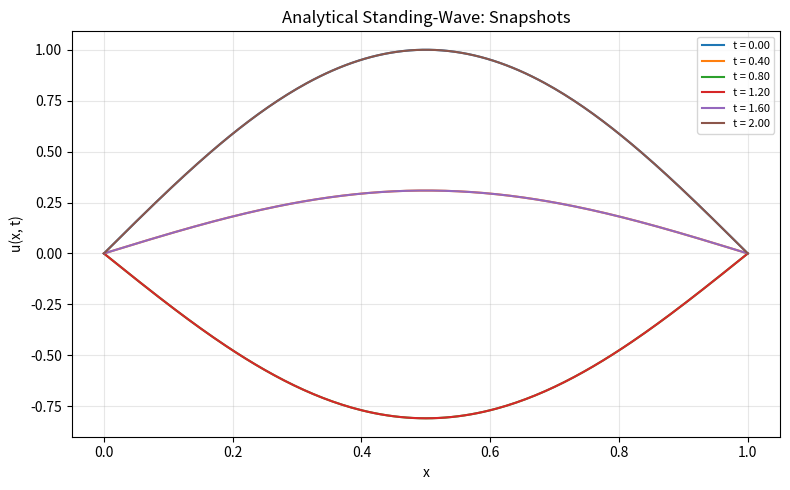
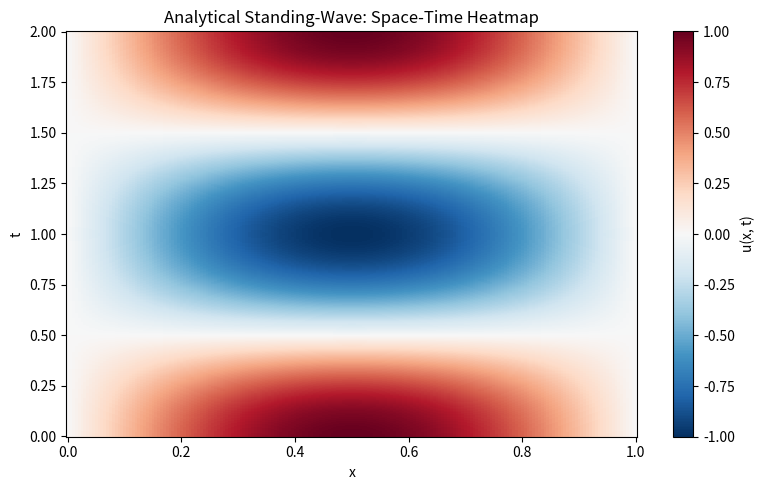
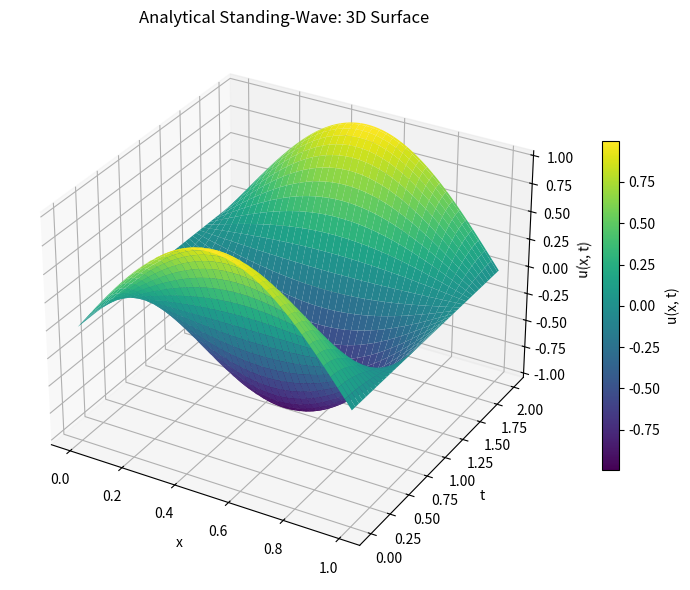
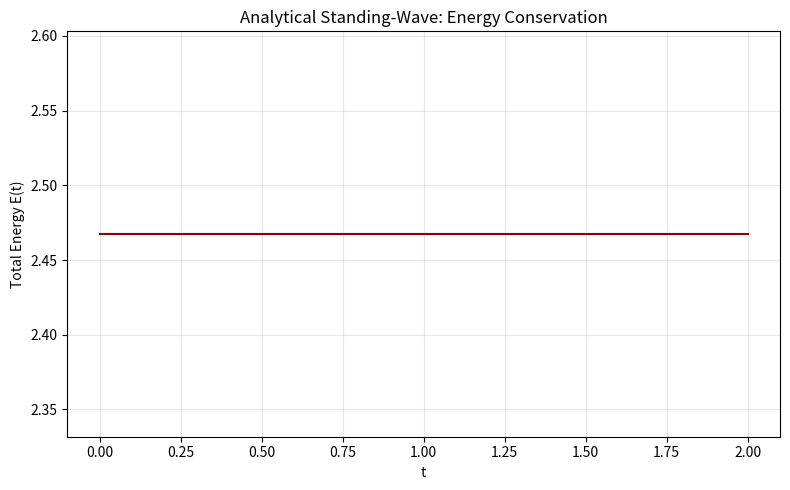
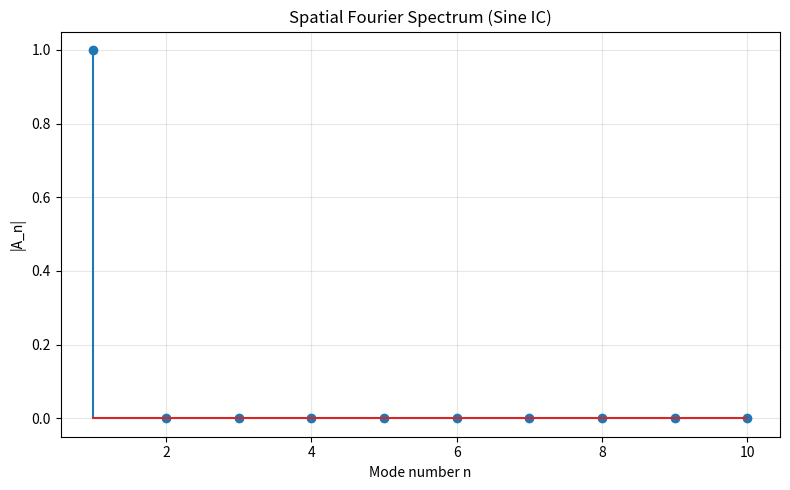
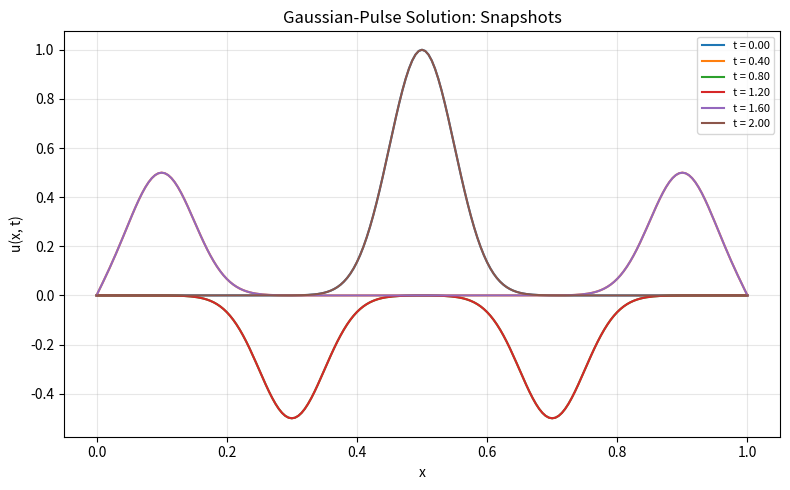
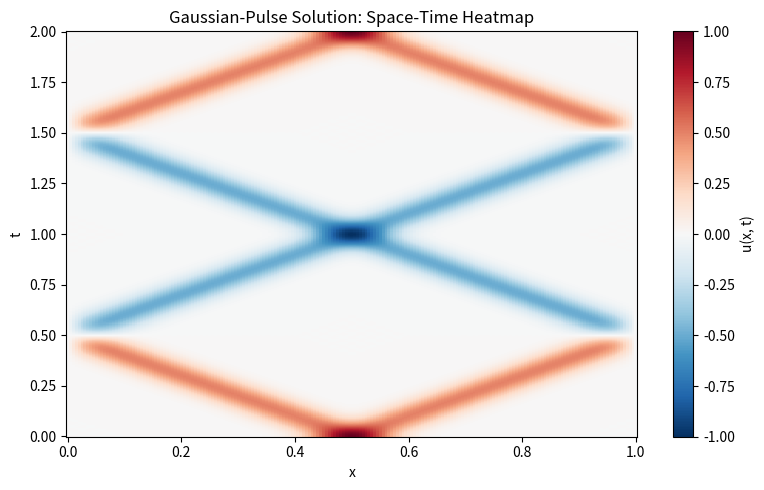
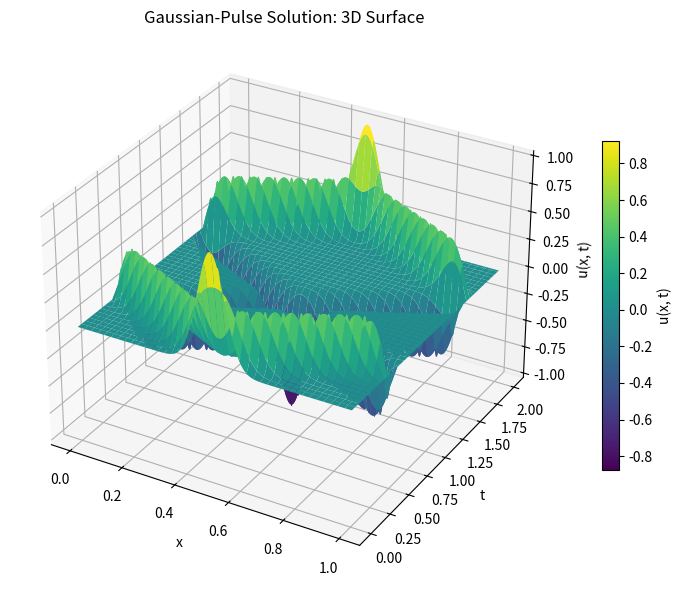
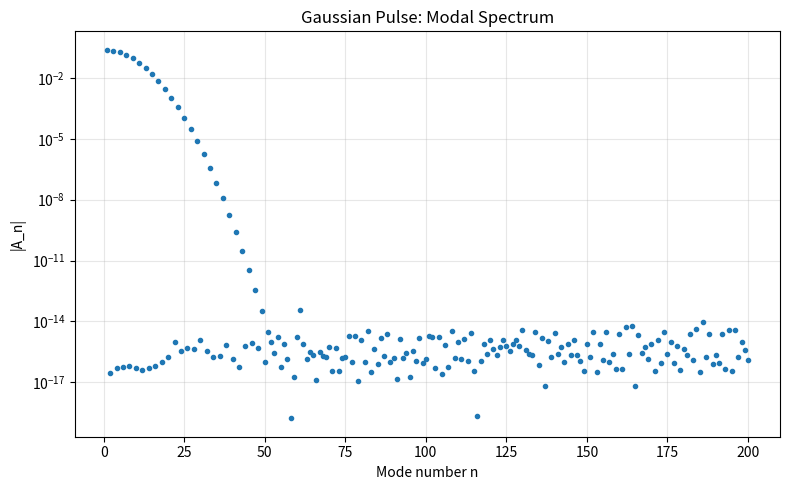
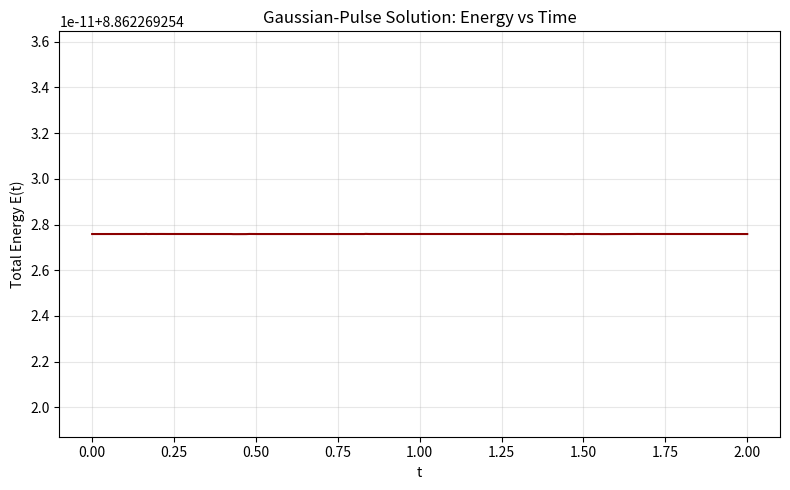
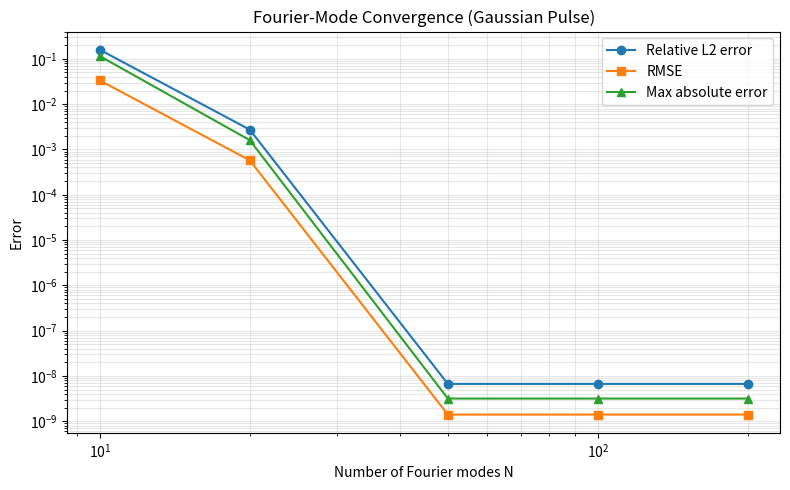

Generate these figures, in order, with matplotlib:
"""
analytical_reference.py

Combined analytical reference solutions for the 1D wave equation, covering
both initial-condition cases used in the FDM study, on the SAME spatial grid
convention as the FDM script (x = 0, dx, 2*dx, ..., L with dx = L/(Nx-1),
Nx odd so x = L/2 lands exactly on a grid point).

Governing equation:
    d^2u/dt^2 = c^2 * d^2u/dx^2,   0 <= x <= L

Boundary conditions (homogeneous Dirichlet):
    u(0, t) = 0
    u(L, t) = 0

CASE 1 -- Sine-wave IC (exact closed-form solution):
    u(x, 0)     = A * sin(m*pi*x/L),   du/dt(x,0) = 0
    u(x, t)     = A * sin(m*pi*x/L) * cos(m*pi*c*t/L)
    (single Dirichlet eigenfunction -> series collapses to one term, no
    truncation, no numerical integration)

CASE 2 -- Gaussian-pulse IC (Fourier sine-series solution):
    u(x, 0)     = A * exp(-(x-x0)^2 / (2*sigma^2)),   du/dt(x,0) = 0
    u(x, t)     = sum_n A_n * cos(n*pi*c*t/L) * sin(n*pi*x/L)
    A_n = (2/L) * integral_0^L f(x) sin(n*pi*x/L) dx   (scipy.integrate.quad)
    (not an eigenfunction -> infinite superposition, truncated to N_modes
    terms; this is a semi-analytical solution: truncation + quadrature +
    floating-point error only, never time-stepping error)

No time-stepping is used anywhere in this script for either case.
All plots are displayed only (plt.show()) -- nothing is written to disk.
"""

import numpy as np
from scipy.integrate import quad
import matplotlib.pyplot as plt
from mpl_toolkits.mplot3d import Axes3D  # noqa: F401  (registers 3D projection)

# ==========================================================================
# 1. Physical and numerical parameters
#    (kept identical in name and value to the FDM script, so x below is the
#    exact same spatial grid used by the FDM solver)
# ==========================================================================
L = 1.0                 # Length of string (m)
T = 2.0                 # Total simulation time (s)
c = 1.0                 # Wave speed

Nx = 201                # Number of spatial grid points (ODD, so x=L/2 lands exactly on a grid point)
dx = L / (Nx - 1)

Nt = 401                # number of time samples for the analytical solution
                         # (set this to match FDM's Nt, or pass FDM's own t
                         #  array into the functions below, when you need to
                         #  difference U_FDM and U_analytical element-wise)

# Case 1 (sine-wave) parameters
A_SINE = 1.0             # amplitude
M_MODE = 1               # mode number (sin(m*pi*x/L))

# Case 2 (Gaussian pulse) parameters
A_GAUSS = 1.0            # pulse amplitude
X0 = 0.5                 # pulse center
SIGMA = 0.05             # pulse width
N_MODES_DEFAULT = 200    # default number of Fourier modes for the main run


# ==========================================================================
# 2. Spatial and temporal grids (shared by both cases)
# ==========================================================================
def make_grids(L, T, Nx, Nt, dx=None):
    """
    Create the spatial grid using the same convention as the FDM script
    (x = 0, dx, 2*dx, ..., L with dx = L/(Nx-1)) and a uniform time grid.

    Passing dx explicitly guarantees this grid is bit-for-bit identical to
    the FDM spatial grid whenever the same L, Nx are used -- required before
    U_FDM and U_analytical can be differenced element-wise for error metrics.
    """
    if dx is None:
        dx = L / (Nx - 1)
    x = np.arange(Nx) * dx          # equivalent to np.linspace(0, L, Nx)
    t = np.linspace(0.0, T, Nt)
    return x, t


# ==========================================================================
# CASE 1: Sine-wave IC -- exact closed-form solution
# ==========================================================================
def sine_wave_solution(x, t, A, m, L, c):
    """u(x,t) = A * sin(m*pi*x/L) * cos(m*pi*c*t/L), evaluated on a full grid.

    Returns U with shape (Nt, Nx): U[i, j] = u(x[j], t[i]).
    """
    k = m * np.pi / L                    # spatial wavenumber
    omega = k * c                        # angular frequency (omega = c*k)
    spatial = A * np.sin(k * x)          # shape (Nx,)
    temporal = np.cos(omega * t)         # shape (Nt,)
    return np.outer(temporal, spatial)   # shape (Nt, Nx)


def sine_wave_derivatives(x, t, A, m, L, c):
    """
    u_t(x,t) = -A * omega * sin(k x) * sin(omega t)
    u_x(x,t) =  A * k     * cos(k x) * cos(omega t)
    """
    k = m * np.pi / L
    omega = k * c
    Ut = -A * omega * np.outer(np.sin(omega * t), np.sin(k * x))
    Ux = A * k * np.outer(np.cos(omega * t), np.cos(k * x))
    return Ut, Ux


def sine_wave_mode_spectrum(x, U_snapshot, L, n_check=10):
    """Project a spatial profile onto sin(n*pi*x/L), n=1..n_check."""
    coeffs = np.zeros(n_check)
    for n in range(1, n_check + 1):
        basis = np.sin(n * np.pi * x / L)
        coeffs[n - 1] = (2.0 / L) * np.trapezoid(U_snapshot * basis, x)
    return np.arange(1, n_check + 1), coeffs


# ==========================================================================
# CASE 2: Gaussian-pulse IC -- Fourier sine-series solution
# ==========================================================================
def gaussian_initial_condition(x, A, x0, sigma):
    """f(x) = A * exp(-(x - x0)^2 / (2*sigma^2))."""
    return A * np.exp(-((x - x0) ** 2) / (2.0 * sigma ** 2))


def fourier_sine_coefficients(N_modes, A, x0, sigma, L):
    """
    A_n = (2/L) * int_0^L f(x) sin(n*pi*x/L) dx, n = 1..N_modes.

    scipy.integrate.quad (adaptive Gauss-Kronrod quadrature) is used instead
    of a fixed-panel rule so the narrow Gaussian peak is resolved accurately
    without needing a wastefully dense uniform grid.
    """
    def f(x):
        return A * np.exp(-((x - x0) ** 2) / (2.0 * sigma ** 2))

    coeffs = np.zeros(N_modes)
    for n in range(1, N_modes + 1):
        integrand = lambda x, n=n: f(x) * np.sin(n * np.pi * x / L)
        value, _ = quad(integrand, 0.0, L, limit=200)
        coeffs[n - 1] = (2.0 / L) * value
    return coeffs


def gaussian_reconstruct(x, t, coeffs, L, c):
    """u(x,t) = sum_n A_n * cos(n*pi*c*t/L) * sin(n*pi*x/L), vectorized."""
    N_modes = len(coeffs)
    n = np.arange(1, N_modes + 1)
    k_n = n * np.pi / L
    omega_n = c * k_n

    spatial_basis = np.sin(np.outer(x, k_n))          # (Nx, N_modes)
    temporal_basis = np.cos(np.outer(t, omega_n))     # (Nt, N_modes)
    weighted_spatial = spatial_basis * coeffs
    return temporal_basis @ weighted_spatial.T         # (Nt, Nx)


def gaussian_derivatives(x, t, coeffs, L, c):
    """
    u_t(x,t) = -sum_n A_n * omega_n * sin(omega_n t) * sin(k_n x)
    u_x(x,t) =  sum_n A_n * k_n     * cos(omega_n t) * cos(k_n x)
    """
    N_modes = len(coeffs)
    n = np.arange(1, N_modes + 1)
    k_n = n * np.pi / L
    omega_n = c * k_n

    spatial_sin = np.sin(np.outer(x, k_n))
    spatial_cos = np.cos(np.outer(x, k_n))
    temporal_sin = np.sin(np.outer(t, omega_n))
    temporal_cos = np.cos(np.outer(t, omega_n))

    Ut = -(temporal_sin @ (spatial_sin * (coeffs * omega_n)).T)
    Ux = temporal_cos @ (spatial_cos * (coeffs * k_n)).T
    return Ut, Ux


def gaussian_convergence_study(x, t, mode_counts, reference_modes, A, x0, sigma, L, c):
    """Compare truncated reconstructions against a high-resolution reference."""
    print(f"[Convergence] building reference solution with {reference_modes} modes ...")
    coeffs_ref = fourier_sine_coefficients(reference_modes, A, x0, sigma, L)
    U_ref = gaussian_reconstruct(x, t, coeffs_ref, L, c)

    results = []
    for N in mode_counts:
        coeffs_N = fourier_sine_coefficients(N, A, x0, sigma, L)
        U_N = gaussian_reconstruct(x, t, coeffs_N, L, c)
        diff = U_N - U_ref
        l2_error = np.linalg.norm(diff) / np.linalg.norm(U_ref)
        rmse = np.sqrt(np.mean(diff ** 2))
        max_abs_error = np.max(np.abs(diff))
        results.append((N, l2_error, rmse, max_abs_error))
        print(f"[Convergence] N_modes={N:4d}  L2_rel={l2_error:.3e}  "
              f"RMSE={rmse:.3e}  max_abs_err={max_abs_error:.3e}")
    return results, U_ref, coeffs_ref


# ==========================================================================
# Shared: boundary-condition check, energy, plotting
# ==========================================================================
def verify_boundary_conditions(U, label, tol=1e-8):
    left_max = np.max(np.abs(U[:, 0]))
    right_max = np.max(np.abs(U[:, -1]))
    ok = (left_max < tol) and (right_max < tol)
    print(f"[{label}] max|u(0,t)| = {left_max:.3e}   max|u(L,t)| = {right_max:.3e}   "
          f"Dirichlet BCs satisfied: {ok}")
    return ok


def compute_energy(x, Ut, Ux, c):
    """E(t) = 1/2 * integral[ u_t^2 + c^2 u_x^2 ] dx."""
    density = Ut**2 + (c**2) * Ux**2
    return 0.5 * np.trapezoid(density, x, axis=1)


def plot_snapshots(x, t, U, title):
    fig, ax = plt.subplots(figsize=(8, 5))
    for st in np.linspace(0, t[-1], 6):
        idx = np.argmin(np.abs(t - st))
        ax.plot(x, U[idx, :], label=f"t = {t[idx]:.2f}")
    ax.set_xlabel("x"); ax.set_ylabel("u(x, t)"); ax.set_title(title)
    ax.legend(loc="upper right", fontsize=8); ax.grid(alpha=0.3)
    fig.tight_layout(); plt.show()


def plot_heatmap(x, t, U, title):
    fig, ax = plt.subplots(figsize=(8, 5))
    im = ax.pcolormesh(x, t, U, shading="auto", cmap="RdBu_r")
    fig.colorbar(im, ax=ax, label="u(x, t)")
    ax.set_xlabel("x"); ax.set_ylabel("t"); ax.set_title(title)
    fig.tight_layout(); plt.show()


def plot_surface(x, t, U, title):
    X, Tm = np.meshgrid(x, t)
    fig = plt.figure(figsize=(9, 6))
    ax = fig.add_subplot(111, projection="3d")
    surf = ax.plot_surface(X, Tm, U, cmap="viridis", linewidth=0, antialiased=True)
    ax.set_xlabel("x"); ax.set_ylabel("t"); ax.set_zlabel("u(x, t)"); ax.set_title(title)
    fig.colorbar(surf, ax=ax, shrink=0.6, label="u(x, t)")
    fig.tight_layout(); plt.show()


def plot_energy(t, E, title):
    fig, ax = plt.subplots(figsize=(8, 5))
    ax.plot(t, E, color="darkred")
    ax.set_xlabel("t"); ax.set_ylabel("Total Energy E(t)"); ax.set_title(title)
    ax.grid(alpha=0.3)
    fig.tight_layout(); plt.show()
    rel_drift = (np.max(E) - np.min(E)) / np.mean(E)
    print(f"[Energy] mean E = {np.mean(E):.6e},  relative drift = {rel_drift:.3e}")


def plot_mode_spectrum(mode_numbers, coeffs, title, log=False):
    fig, ax = plt.subplots(figsize=(8, 5))
    if log:
        ax.semilogy(mode_numbers, np.abs(coeffs), marker=".", linestyle="none")
    else:
        ax.stem(mode_numbers, np.abs(coeffs))
    ax.set_xlabel("Mode number n"); ax.set_ylabel("|A_n|"); ax.set_title(title)
    ax.grid(alpha=0.3, which="both")
    fig.tight_layout(); plt.show()


def plot_convergence(results):
    mode_counts = [r[0] for r in results]
    fig, ax = plt.subplots(figsize=(8, 5))
    ax.loglog(mode_counts, [r[1] for r in results], "o-", label="Relative L2 error")
    ax.loglog(mode_counts, [r[2] for r in results], "s-", label="RMSE")
    ax.loglog(mode_counts, [r[3] for r in results], "^-", label="Max absolute error")
    ax.set_xlabel("Number of Fourier modes N"); ax.set_ylabel("Error")
    ax.set_title("Fourier-Mode Convergence (Gaussian Pulse)")
    ax.legend(); ax.grid(alpha=0.3, which="both")
    fig.tight_layout(); plt.show()


# ==========================================================================
# Reusable FDM-vs-analytical comparison metrics
# ==========================================================================
def mean_squared_error(U_FDM, U_analytical):
    return np.mean((U_FDM - U_analytical) ** 2)


def root_mean_squared_error(U_FDM, U_analytical):
    return np.sqrt(mean_squared_error(U_FDM, U_analytical))


def l2_relative_error(U_FDM, U_analytical):
    return np.linalg.norm(U_FDM - U_analytical) / np.linalg.norm(U_analytical)


def max_absolute_error(U_FDM, U_analytical):
    return np.max(np.abs(U_FDM - U_analytical))


def time_dependent_error(U_FDM, U_analytical):
    """RMSE(t) for each time row -- useful for later FDM comparison."""
    diff = U_FDM - U_analytical
    return np.sqrt(np.mean(diff ** 2, axis=1))


# ==========================================================================
# Main driver -- runs both cases end to end
# ==========================================================================
def run_sine_case(x, t):
    print("\n===== CASE 1: Sine-wave IC (exact closed form) =====")
    U = sine_wave_solution(x, t, A_SINE, M_MODE, L, c)
    verify_boundary_conditions(U, label="Sine BC check")

    plot_snapshots(x, t, U, "Analytical Standing-Wave: Snapshots")
    plot_heatmap(x, t, U, "Analytical Standing-Wave: Space-Time Heatmap")
    plot_surface(x, t, U, "Analytical Standing-Wave: 3D Surface")

    Ut, Ux = sine_wave_derivatives(x, t, A_SINE, M_MODE, L, c)
    E = compute_energy(x, Ut, Ux, c)
    plot_energy(t, E, "Analytical Standing-Wave: Energy Conservation")

    mode_numbers, coeffs = sine_wave_mode_spectrum(x, U[0, :], L)
    plot_mode_spectrum(mode_numbers, coeffs, "Spatial Fourier Spectrum (Sine IC)")
    dominant_mode = mode_numbers[np.argmax(np.abs(coeffs))]
    print(f"[Fourier] dominant mode = {dominant_mode} (expected m = {M_MODE}) -- "
          "single mode because the IC is itself a Dirichlet eigenfunction.")

    return U, Ut, Ux, E


def run_gaussian_case(x, t):
    print("\n===== CASE 2: Gaussian-pulse IC (Fourier sine series) =====")
    coeffs = fourier_sine_coefficients(N_MODES_DEFAULT, A_GAUSS, X0, SIGMA, L)
    U = gaussian_reconstruct(x, t, coeffs, L, c)

    f_exact = gaussian_initial_condition(x, A_GAUSS, X0, SIGMA)
    ic_err = np.max(np.abs(f_exact - U[0, :]))
    print(f"[IC check] max|f(x) - reconstruction at t=0| = {ic_err:.3e}")
    verify_boundary_conditions(U, label="Gaussian BC check")

    plot_snapshots(x, t, U, "Gaussian-Pulse Solution: Snapshots")
    plot_heatmap(x, t, U, "Gaussian-Pulse Solution: Space-Time Heatmap")
    plot_surface(x, t, U, "Gaussian-Pulse Solution: 3D Surface")
    plot_mode_spectrum(np.arange(1, len(coeffs) + 1), coeffs,
                        "Gaussian Pulse: Modal Spectrum", log=True)

    Ut, Ux = gaussian_derivatives(x, t, coeffs, L, c)
    E = compute_energy(x, Ut, Ux, c)
    plot_energy(t, E, "Gaussian-Pulse Solution: Energy vs Time")

    mode_counts = [10, 20, 50, 100, 200]
    results, U_ref, coeffs_ref = gaussian_convergence_study(
        x, t, mode_counts, reference_modes=500,
        A=A_GAUSS, x0=X0, sigma=SIGMA, L=L, c=c
    )
    plot_convergence(results)

    print("[Explanation] The Gaussian is not a single Dirichlet eigenfunction, "
          "so it needs a superposition of many sine modes; narrower pulses "
          "(smaller sigma) decay more slowly in |A_n| and need more modes.")

    return U, Ut, Ux, E, coeffs


def main():
    x, t = make_grids(L, T, Nx, Nt, dx=dx)

    U_sine, Ut_sine, Ux_sine, E_sine = run_sine_case(x, t)
    U_gauss, Ut_gauss, Ux_gauss, E_gauss, coeffs_gauss = run_gaussian_case(x, t)

    return {
        "x": x, "t": t,
        "sine": {"U": U_sine, "Ut": Ut_sine, "Ux": Ux_sine, "E": E_sine},
        "gaussian": {"U": U_gauss, "Ut": Ut_gauss, "Ux": Ux_gauss,
                     "E": E_gauss, "coeffs": coeffs_gauss},
    }


if __name__ == "__main__":
    main()
